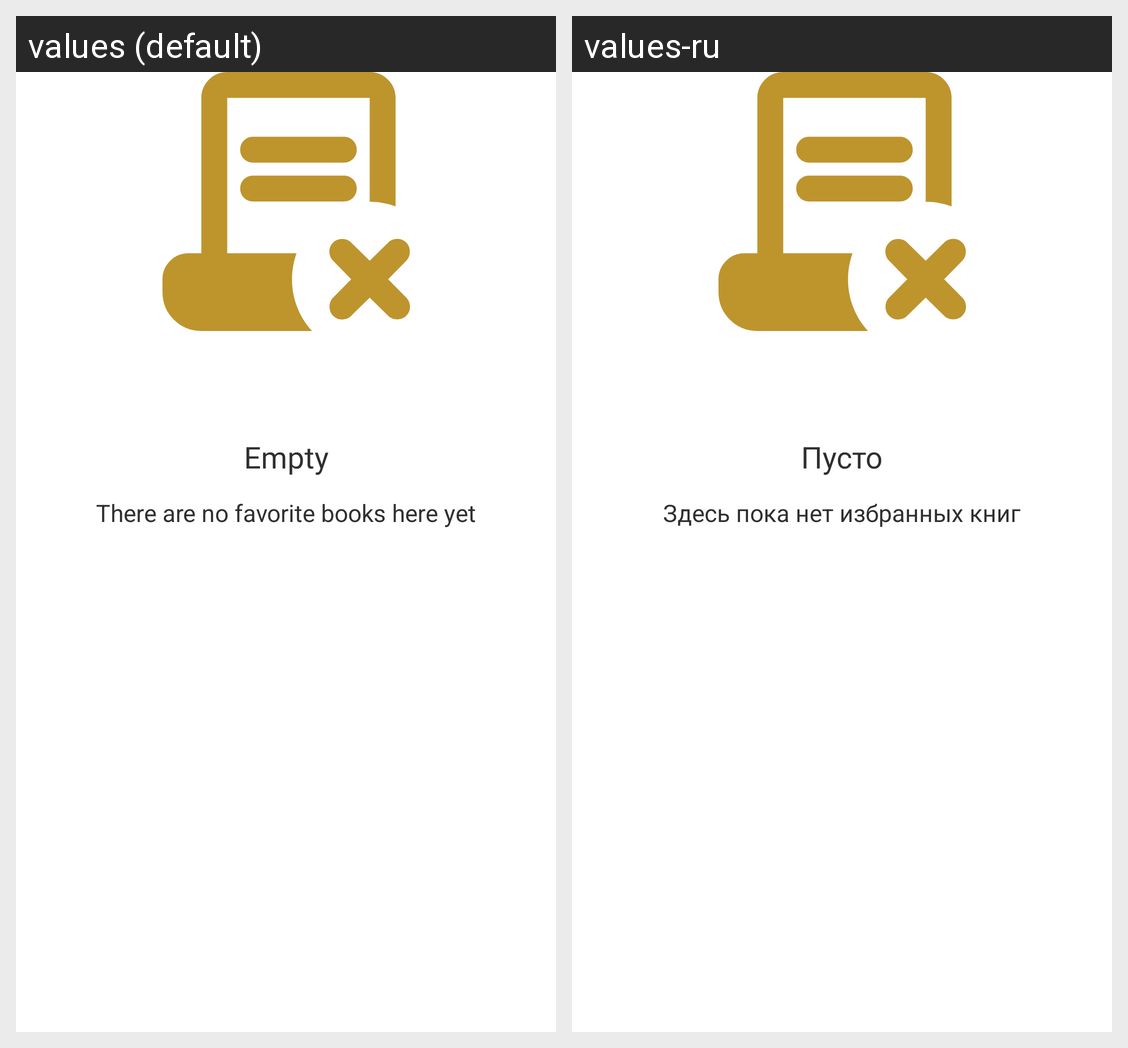

This grid shows one Android layout under two languages. Give, for every string resource on the screen, its name, the default text and each shown locale's text.
Android screen res/layout/notification_no_favorite.xml rendered under 2 locales, left to right: values (default), values-ru. Device: Nexus 5 (rendered at 1080×1920; each locale shown at half size, 540×960, under a caption strip naming it); theme Theme.Booksbury.
Strings drawn on this screen, with the default value and each locale's value (text and hints the layout hard-codes, and strings that could not be matched under every locale, appear in the picture but are not listed):

empty
  values: Empty
  values-ru: Пусто

there_are_no_favorite_books_here_yet
  values: There are no favorite books here yet
  values-ru: Здесь пока нет избранных книг
